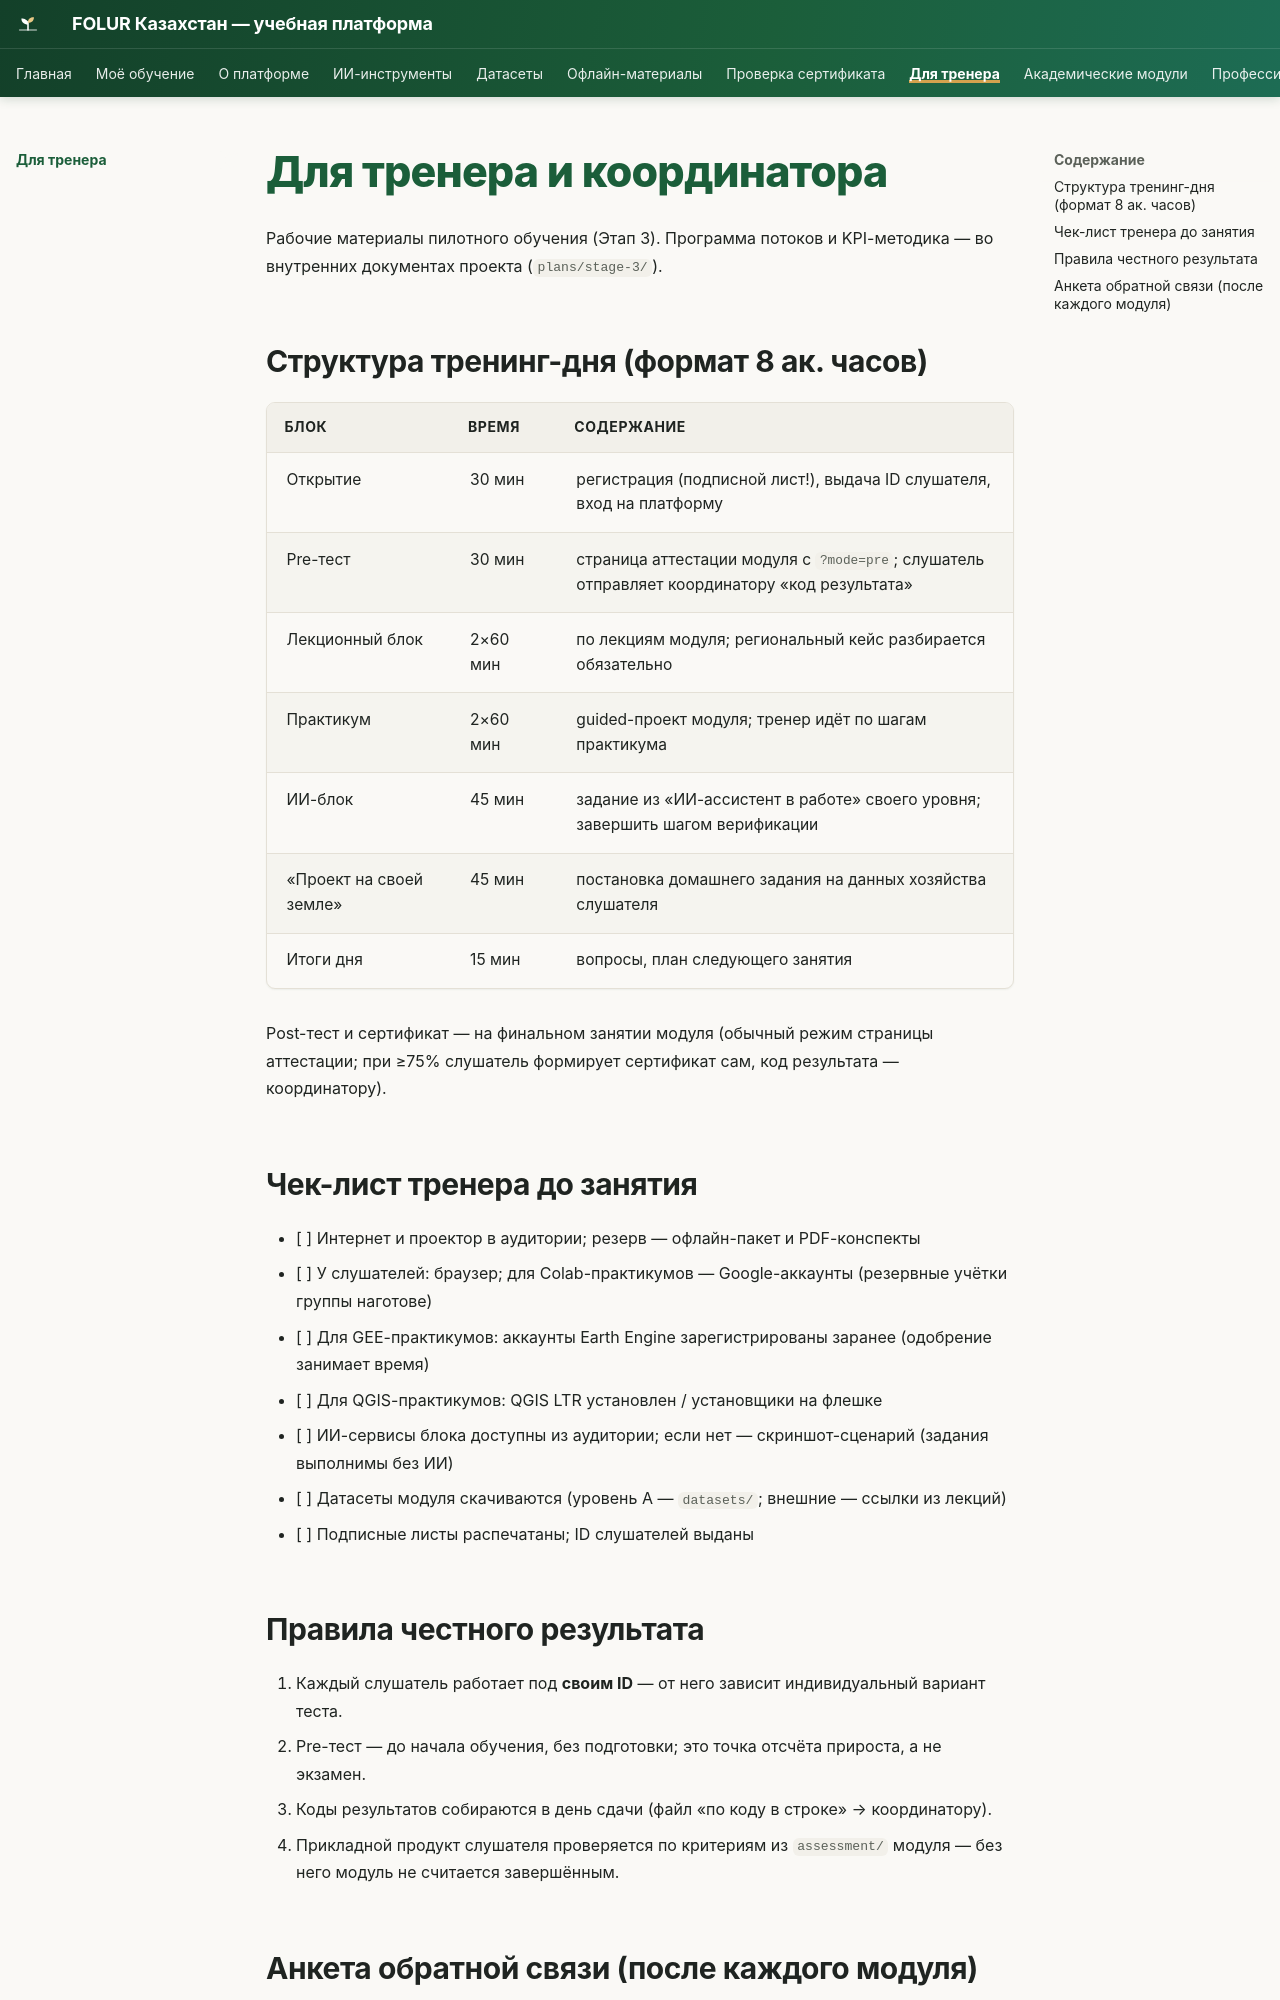

repository: vel5id/undp-kaz-folur · page: training/index.html · generator: mkdocs

# Для тренера и координатора

Рабочие материалы пилотного обучения (Этап 3). Программа потоков и KPI-методика — во внутренних документах проекта (`plans/stage-3/`).

## Структура тренинг-дня (формат 8 ак. часов)

| Блок | Время | Содержание |
|---|---|---|
| Открытие | 30 мин | регистрация (подписной лист!), выдача ID слушателя, вход на платформу |
| Pre-тест | 30 мин | страница аттестации модуля с `?mode=pre`; слушатель отправляет координатору «код результата» |
| Лекционный блок | 2×60 мин | по лекциям модуля; региональный кейс разбирается обязательно |
| Практикум | 2×60 мин | guided-проект модуля; тренер идёт по шагам практикума |
| ИИ-блок | 45 мин | задание из «ИИ-ассистент в работе» своего уровня; завершить шагом верификации |
| «Проект на своей земле» | 45 мин | постановка домашнего задания на данных хозяйства слушателя |
| Итоги дня | 15 мин | вопросы, план следующего занятия |

Post-тест и сертификат — на финальном занятии модуля (обычный режим страницы аттестации; при ≥75% слушатель формирует сертификат сам, код результата — координатору).

## Чек-лист тренера до занятия

- [ ] Интернет и проектор в аудитории; резерв — офлайн-пакет и PDF-конспекты
- [ ] У слушателей: браузер; для Colab-практикумов — Google-аккаунты (резервные учётки группы наготове)
- [ ] Для GEE-практикумов: аккаунты Earth Engine зарегистрированы заранее (одобрение занимает время)
- [ ] Для QGIS-практикумов: QGIS LTR установлен / установщики на флешке
- [ ] ИИ-сервисы блока доступны из аудитории; если нет — скриншот-сценарий (задания выполнимы без ИИ)
- [ ] Датасеты модуля скачиваются (уровень A — `datasets/`; внешние — ссылки из лекций)
- [ ] Подписные листы распечатаны; ID слушателей выданы

## Правила честного результата

1. Каждый слушатель работает под **своим ID** — от него зависит индивидуальный вариант теста.
2. Pre-тест — до начала обучения, без подготовки; это точка отсчёта прироста, а не экзамен.
3. Коды результатов собираются в день сдачи (файл «по коду в строке» → координатору).
4. Прикладной продукт слушателя проверяется по критериям из `assessment/` модуля — без него модуль не считается завершённым.
